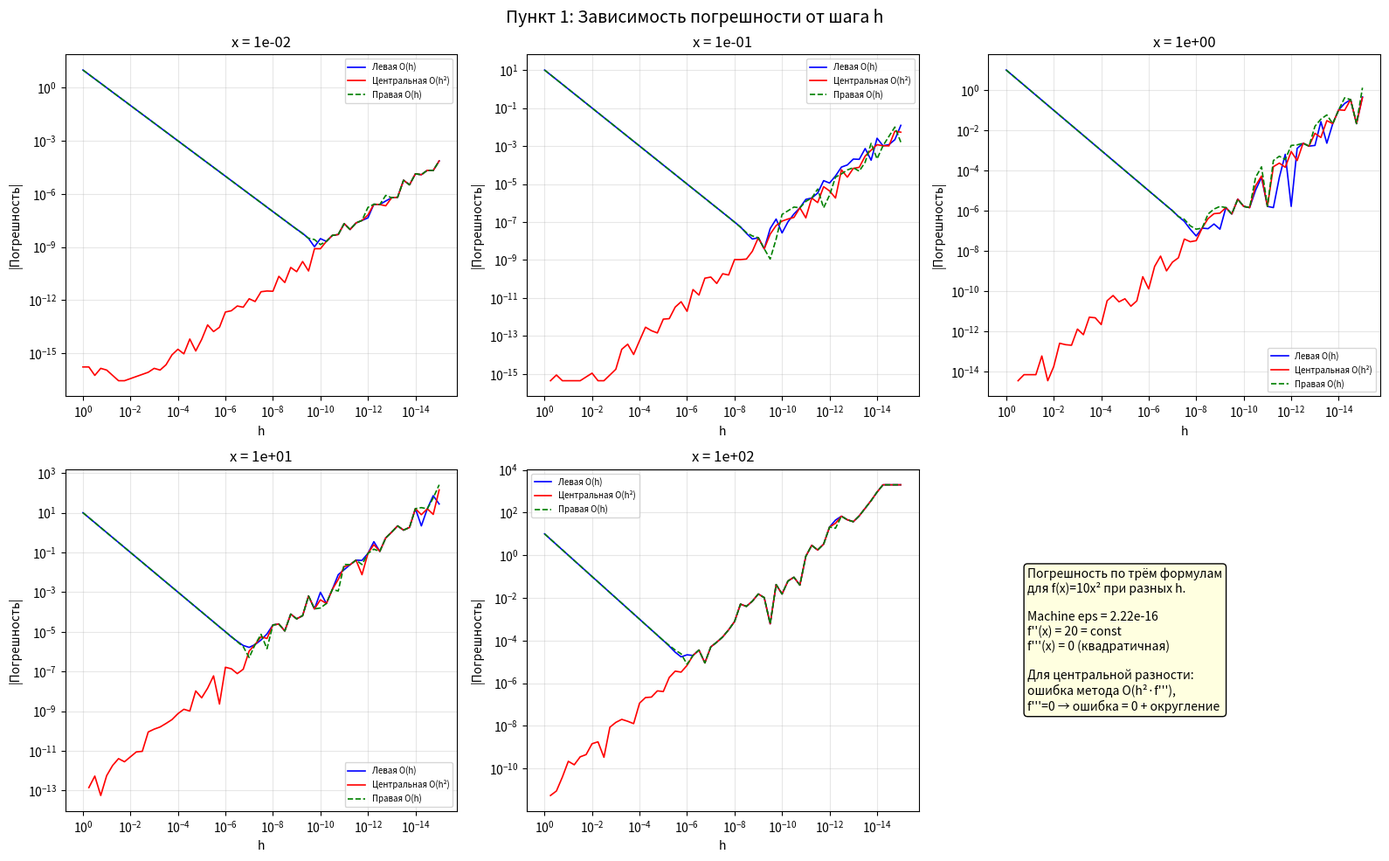
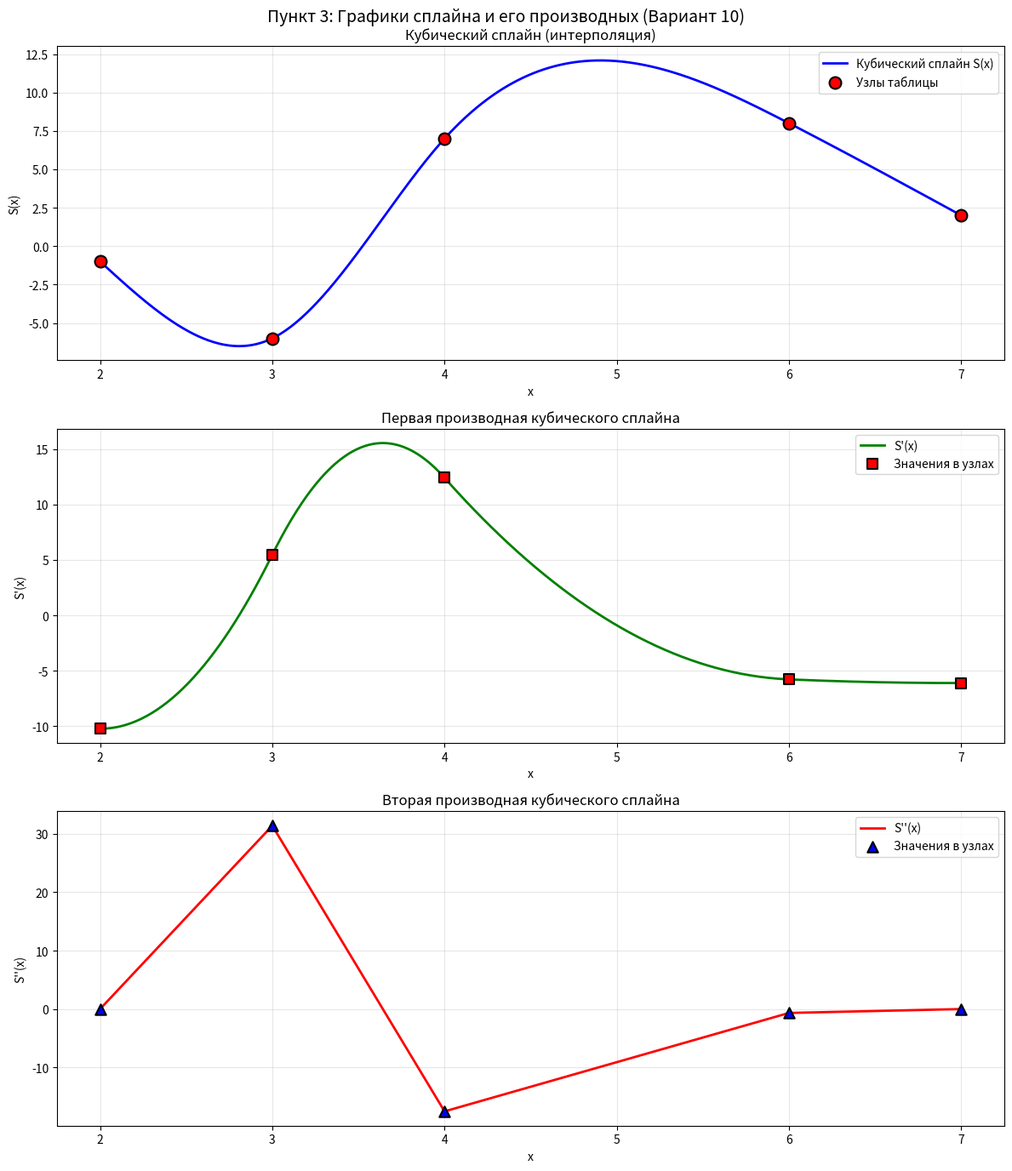
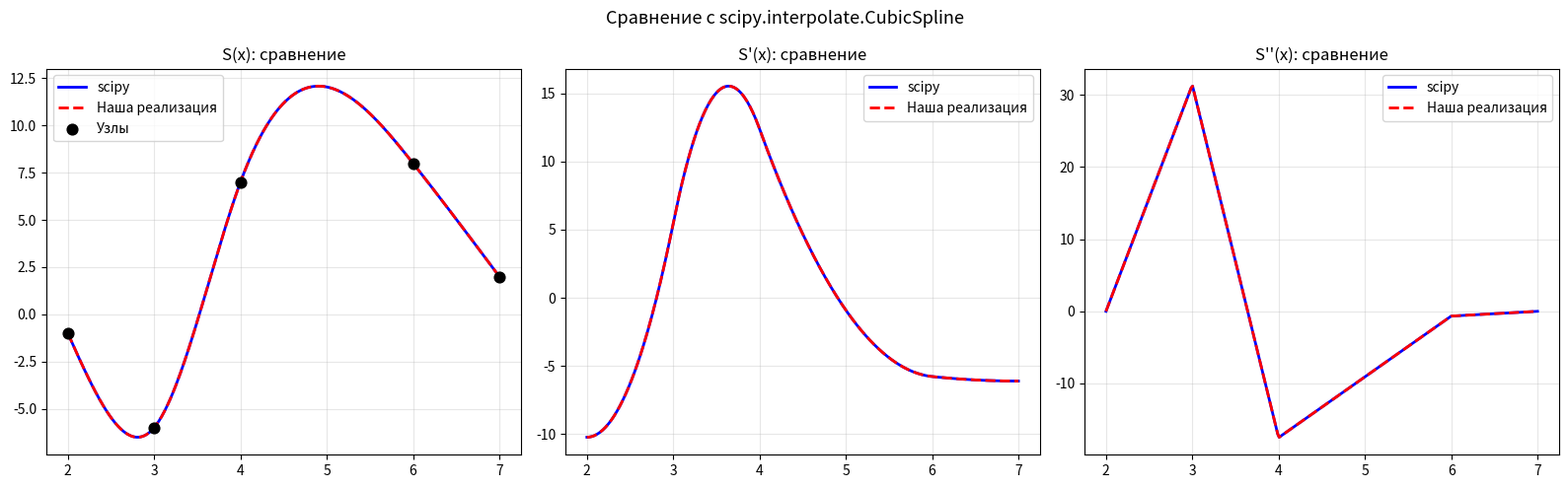

The matplotlib source for these figures, in order:
"""
Лабораторная работа №4: Численное дифференцирование
Вариант 10
"""

import numpy as np
import matplotlib
matplotlib.use('Agg')
import matplotlib.pyplot as plt
from scipy.interpolate import CubicSpline

VARIANT = 10

# ======================== ПУНКТ 1: ИССЛЕДОВАНИЕ ПОГРЕШНОСТИ ========================


def f_x(v, x):
    """Функция f(x) = v * x^2"""
    return v * x**2


def f_derivative_exact(v, x):
    """Точная производная: f'(x) = 2*v*x"""
    return 2 * v * x


def forward_difference(f, x, h):
    """Формула (4.1): Правая разностная производная, порядок O(h)"""
    return (f(x + h) - f(x)) / h


def backward_difference(f, x, h):
    """Формула (4.2): Левая разностная производная, порядок O(h)"""
    return (f(x) - f(x - h)) / h


def central_difference(f, x, h):
    """Формула (4.3): Центральная разностная производная, порядок O(h^2)"""
    return (f(x + h) - f(x - h)) / (2 * h)


def analyze_derivative_accuracy():
    """
    Пункт 1: Вычислить производную функции f(x) = v*x^2 (v=10)
    в точках 10^{-2}, 10^{-1}, 1, 10, 10^2 тремя формулами при разных h.
    Построить графики зависимости погрешности от h.
    """
    print("=" * 90)
    print("ПУНКТ 1: ИССЛЕДОВАНИЕ ПОГРЕШНОСТИ ЧИСЛЕННОГО ДИФФЕРЕНЦИРОВАНИЯ")
    print("=" * 90)
    print(f"Вариант: {VARIANT}")
    print(f"Функция: f(x) = {VARIANT} * x^2")
    print(f"Точная производная: f'(x) = {2 * VARIANT} * x")
    print()

    v = VARIANT
    func = lambda x: f_x(v, x)

    points = [1e-2, 1e-1, 1, 10, 1e2]
    h_values = np.logspace(0, -15, 61)

    eps_machine = np.finfo(float).eps  # ≈ 2.22e-16

    print(f"Машинная точность (epsilon float64): {eps_machine:.3e}")
    print()

    optimal_steps = {}

    all_results = {}

    for point in points:
        exact_val = f_derivative_exact(v, point)
        print(f"\n--- Точка x = {point:.0e}, f'(x) = {exact_val:.6e} ---")
        print(f"{'h':>12s}  {'Левая':>16s}  {'|ошибка|':>10s}  "
              f"{'Центральная':>16s}  {'|ошибка|':>10s}  "
              f"{'Правая':>16s}  {'|ошибка|':>10s}")
        print("-" * 102)

        errors_left = []
        errors_central = []
        errors_right = []

        h_display = [1e-1, 1e-3, 1e-5, 1e-7, 1e-9, 1e-11, 1e-13, 1e-15]

        for h in h_values:
            al = backward_difference(func, point, h)
            ac = central_difference(func, point, h)
            ar = forward_difference(func, point, h)

            el = abs(al - exact_val)
            ec = abs(ac - exact_val)
            er = abs(ar - exact_val)

            errors_left.append(el)
            errors_central.append(ec)
            errors_right.append(er)

            if any(abs(h - hd) / max(hd, 1e-20) < 0.01 for hd in h_display):
                print(f"{h:12.1e}  {al:16.8e}  {el:10.2e}  "
                      f"{ac:16.8e}  {ec:10.2e}  "
                      f"{ar:16.8e}  {er:10.2e}")

        errors_left = np.array(errors_left)
        errors_central = np.array(errors_central)
        errors_right = np.array(errors_right)

        idx_best_left = np.argmin(errors_left)
        idx_best_cent = np.argmin(errors_central)
        idx_best_right = np.argmin(errors_right)

        print(f"\n  Оптимальный h (левая):       {h_values[idx_best_left]:.2e}, "
              f"ошибка = {errors_left[idx_best_left]:.2e}")
        print(f"  Оптимальный h (центральная): {h_values[idx_best_cent]:.2e}, "
              f"ошибка = {errors_central[idx_best_cent]:.2e}")
        print(f"  Оптимальный h (правая):      {h_values[idx_best_right]:.2e}, "
              f"ошибка = {errors_right[idx_best_right]:.2e}")

        optimal_steps[point] = {
            'h_left': h_values[idx_best_left],
            'h_central': h_values[idx_best_cent],
            'h_right': h_values[idx_best_right],
        }

        all_results[point] = {
            'h': h_values,
            'err_left': errors_left,
            'err_central': errors_central,
            'err_right': errors_right,
        }

    fig, axes = plt.subplots(2, 3, figsize=(16, 10))
    axes = axes.flatten()

    for idx, point in enumerate(points):
        ax = axes[idx]
        res = all_results[point]
        mask_l = res['err_left'] > 0
        mask_c = res['err_central'] > 0
        mask_r = res['err_right'] > 0

        if np.any(mask_l):
            ax.loglog(res['h'][mask_l], res['err_left'][mask_l], 'b-',
                      label='Левая O(h)', linewidth=1.2)
        if np.any(mask_c):
            ax.loglog(res['h'][mask_c], res['err_central'][mask_c], 'r-',
                      label='Центральная O(h²)', linewidth=1.2)
        if np.any(mask_r):
            ax.loglog(res['h'][mask_r], res['err_right'][mask_r], 'g--',
                      label='Правая O(h)', linewidth=1.2)

        ax.set_xlabel('h')
        ax.set_ylabel('|Погрешность|')
        ax.set_title(f'x = {point:.0e}')
        ax.legend(fontsize=7)
        ax.grid(True, which='both', alpha=0.3)
        ax.invert_xaxis()

    axes[5].axis('off')
    axes[5].text(0.1, 0.5,
                 "Погрешность по трём формулам\n"
                 "для f(x)=10x² при разных h.\n\n"
                 f"Machine eps = {eps_machine:.2e}\n"
                 f"f''(x) = {2*v} = const\n"
                 f"f'''(x) = 0 (квадратичная)\n\n"
                 "Для центральной разности:\n"
                 "ошибка метода O(h²·f'''),\n"
                 "f'''=0 → ошибка = 0 + округление",
                 fontsize=10, verticalalignment='center',
                 transform=axes[5].transAxes,
                 bbox=dict(boxstyle='round', facecolor='lightyellow'))

    plt.suptitle('Пункт 1: Зависимость погрешности от шага h', fontsize=14)
    plt.tight_layout()
    plt.savefig('punkt1_error_vs_h.png', dpi=150, bbox_inches='tight')
    plt.close()
    print("\nГрафик сохранён: punkt1_error_vs_h.png")

    print("\n" + "=" * 90)
    print("ТЕОРЕТИЧЕСКИЙ АНАЛИЗ РЕЗУЛЬТАТОВ ПУНКТА 1")
    print("=" * 90)
    print(f"""
    Функция f(x) = {v}·x², f'(x) = {2*v}·x, f''(x) = {2*v}, f'''(x) = 0.

    1. ЛЕВАЯ / ПРАВАЯ РАЗНОСТНАЯ ПРОИЗВОДНАЯ (формулы 4.1, 4.2)
       Погрешность метода: R = (h/2)·f''(ξ) = {v}·h.
       Для f(x)={v}x² погрешность метода линейна по h.
       При уменьшении h погрешность метода уменьшается, но при h < ~sqrt(ε/M₂)
       начинает доминировать погрешность округления.

       Оптимальный шаг: h_opt ≈ 2·sqrt(ε·|f(x)|/|f''(x)|) ≈ 2·sqrt(ε·|{v}x²|/{2*v})
       = 2·|x|·sqrt(ε/2).
       При x=1: h_opt ≈ 2·sqrt({eps_machine:.2e}/2) ≈ {2*np.sqrt(eps_machine/2):.2e}.

    2. ЦЕНТРАЛЬНАЯ РАЗНОСТНАЯ ПРОИЗВОДНАЯ (формула 4.3)
       Погрешность метода: R = (h²/6)·f'''(ξ).
       Поскольку f'''(x) ≡ 0 для квадратичного полинома, ошибка метода НУЛЕВАЯ.
       Остаётся только погрешность округления ≈ ε·|f(x)|/(h) + ε·|f'(x)|.
       Поэтому центральная разность даёт почти машинную точность при больших h
       и теряет точность только при очень малых h из-за катастрофической потери
       значащих цифр при вычитании близких чисел.

    3. ЗАВИСИМОСТЬ ОТ ТОЧКИ x:
       - Абсолютная погрешность пропорциональна |f(x)| и |f'(x)|,
         поэтому для больших x погрешность округления выше.
       - Для x=100: f(100) = {v*100**2:.0f}, и даже для центральной разности
         при малых h потеря точности значительна.
    """)

    return optimal_steps


# ======================== ПУНКТ 2: РАСЧЕТ КОЭФФИЦИЕНТОВ КУБИЧЕСКОГО СПЛАЙНА ========================

x_data = np.array([2, 3, 4, 6, 7], dtype=float)
y_data = np.array([-1, -6, 7, 8, 2], dtype=float)


def solve_tridiagonal_vectors(a_diag, b_diag, c_diag, d_vec):
    """
    Метод прогонки (Thomas algorithm) для трёхдиагональной системы.
    a_diag — нижняя диагональ (длина n-1, a_diag[0] не используется),
    b_diag — главная диагональ (длина n),
    c_diag — верхняя диагональ (длина n-1),
    d_vec  — правая часть (длина n).
    """
    n = len(d_vec)
    cp = np.zeros(n - 1)
    dp = np.zeros(n)

    cp[0] = c_diag[0] / b_diag[0]
    dp[0] = d_vec[0] / b_diag[0]

    for i in range(1, n):
        m = b_diag[i] - a_diag[i - 1] * cp[i - 1] if i < n else b_diag[i]
        if i - 1 < len(a_diag):
            m = b_diag[i] - a_diag[i - 1] * cp[i - 1]
        else:
            m = b_diag[i]
        if i < n - 1:
            cp[i] = c_diag[i] / m
        dp[i] = (d_vec[i] - (a_diag[i - 1] if i - 1 < len(a_diag) else 0) * dp[i - 1]) / m

    x = np.zeros(n)
    x[n - 1] = dp[n - 1]
    for i in range(n - 2, -1, -1):
        x[i] = dp[i] - cp[i] * x[i + 1]

    return x


def calculate_cubic_spline_coeffs(x, y):
    """
    Расчёт коэффициентов естественного кубического сплайна.
    S_i(t) = a_i + b_i·t + c_i·t² + d_i·t³,  t = x − x_i,  i = 0..n−1.

    Естественные граничные условия: S''(x_0) = 0, S''(x_n) = 0  ⟹  c_0 = 0, c_n = 0.
    """
    n = len(x) - 1
    h = np.diff(x)

    a = y[:-1].copy()

    lower = np.zeros(n + 1)
    main = np.zeros(n + 1)
    upper = np.zeros(n + 1)
    rhs = np.zeros(n + 1)

    main[0] = 1.0
    rhs[0] = 0.0

    for i in range(1, n):
        lower[i] = h[i - 1]
        main[i] = 2.0 * (h[i - 1] + h[i])
        upper[i] = h[i]
        rhs[i] = 3.0 * ((y[i + 1] - y[i]) / h[i] - (y[i] - y[i - 1]) / h[i - 1])

    main[n] = 1.0
    rhs[n] = 0.0

    c_all = solve_tridiagonal_vectors(lower[1:], main, upper[:-1], rhs)

    d = np.zeros(n)
    b = np.zeros(n)
    for i in range(n):
        d[i] = (c_all[i + 1] - c_all[i]) / (3.0 * h[i])
        b[i] = (y[i + 1] - y[i]) / h[i] - (c_all[i + 1] + 2.0 * c_all[i]) * h[i] / 3.0

    c = c_all[:n]
    return a, b, c, d, h, c_all


def spline_eval(x_val, x_nodes, a, b, c, d):
    """Значение сплайна в точке x_val."""
    n = len(a)
    for i in range(n - 1, -1, -1):
        if x_val >= x_nodes[i]:
            t = x_val - x_nodes[i]
            return a[i] + b[i] * t + c[i] * t**2 + d[i] * t**3
    t = x_val - x_nodes[0]
    return a[0] + b[0] * t + c[0] * t**2 + d[0] * t**3


def spline_deriv1(x_val, x_nodes, b, c, d):
    """Первая производная сплайна S'(x) = b_i + 2c_i·t + 3d_i·t²."""
    n = len(b)
    for i in range(n - 1, -1, -1):
        if x_val >= x_nodes[i]:
            t = x_val - x_nodes[i]
            return b[i] + 2.0 * c[i] * t + 3.0 * d[i] * t**2
    t = x_val - x_nodes[0]
    return b[0] + 2.0 * c[0] * t + 3.0 * d[0] * t**2


def spline_deriv2(x_val, x_nodes, c, d):
    """Вторая производная сплайна S''(x) = 2c_i + 6d_i·t."""
    n = len(c)
    for i in range(n - 1, -1, -1):
        if x_val >= x_nodes[i]:
            t = x_val - x_nodes[i]
            return 2.0 * c[i] + 6.0 * d[i] * t
    t = x_val - x_nodes[0]
    return 2.0 * c[0] + 6.0 * d[0] * t


def manual_calculation_demo():
    """Пункт 2: Ручной расчёт коэффициентов кубического сплайна с выводом системы."""
    print("\n" + "=" * 90)
    print("ПУНКТ 2: РАСЧЁТ КОЭФФИЦИЕНТОВ КУБИЧЕСКОГО СПЛАЙНА (Вариант 10)")
    print("=" * 90)

    print("\nИсходные данные (таблица 3.2, вариант 10):")
    print(f"  x    = {x_data.tolist()}")
    print(f"  f(x) = {y_data.tolist()}")

    n = len(x_data) - 1
    h = np.diff(x_data)

    print(f"\n  Количество интервалов n = {n}")
    print("\n  Шаги h_i = x_{i+1} − x_i:")
    for i in range(n):
        print(f"    h_{i} = x_{i+1} − x_{i} = {x_data[i+1]} − {x_data[i]} = {h[i]}")

    print("\n--- Система уравнений для c_i ---")
    print("  Естественные граничные условия: c_0 = 0, c_4 = 0.")
    print("  Уравнения для внутренних узлов (i = 1, 2, 3):")

    for i in range(1, n):
        lhs_terms = []
        if h[i-1] != 0:
            lhs_terms.append(f"{h[i-1]:.0f}·c_{i-1}")
        lhs_terms.append(f"{2*(h[i-1]+h[i]):.0f}·c_{i}")
        if h[i] != 0:
            lhs_terms.append(f"{h[i]:.0f}·c_{i+1}")
        rhs_val = 3.0 * ((y_data[i+1] - y_data[i]) / h[i] -
                          (y_data[i] - y_data[i-1]) / h[i-1])
        print(f"    i={i}: {' + '.join(lhs_terms)} = {rhs_val:.4f}")

    print("\n  Подставляя c_0 = 0 и c_4 = 0:")

    A_sys = np.zeros((n - 1, n - 1))
    b_sys = np.zeros(n - 1)

    for i in range(1, n):
        row = i - 1
        if i - 1 >= 1:
            A_sys[row, row - 1] = h[i - 1]
        A_sys[row, row] = 2.0 * (h[i - 1] + h[i])
        if i + 1 <= n - 1:
            A_sys[row, row + 1] = h[i]
        b_sys[row] = 3.0 * ((y_data[i + 1] - y_data[i]) / h[i] -
                             (y_data[i] - y_data[i - 1]) / h[i - 1])

    print("\n  Матрица системы (A · [c_1, c_2, c_3]^T = rhs):")
    for row in range(n - 1):
        row_str = "  |"
        for col in range(n - 1):
            row_str += f" {A_sys[row, col]:8.2f}"
        row_str += f" |  | c_{row+1} |"
        if row == 0:
            row_str += "     |"
        elif row == n - 2:
            row_str += "     |"
        else:
            row_str += "  =  |"
        row_str += f" {b_sys[row]:10.4f} |"
        print(row_str)

    c_inner = np.linalg.solve(A_sys, b_sys)

    print(f"\n  Решение: c_1 = {c_inner[0]:.6f}, c_2 = {c_inner[1]:.6f}, "
          f"c_3 = {c_inner[2]:.6f}")

    a, b, c, d, hh, c_all = calculate_cubic_spline_coeffs(x_data, y_data)

    print("\n--- Коэффициенты сплайна ---")
    print(f"\n  a_i = f(x_i):")
    for i in range(n):
        print(f"    a_{i} = {a[i]:.6f}")

    print(f"\n  c_i (из системы, c_0={c_all[0]:.1f}, c_{n}={c_all[n]:.1f}):")
    for i in range(n):
        print(f"    c_{i} = {c[i]:.6f}")

    print(f"\n  d_i = (c_{{i+1}} − c_i) / (3·h_i):")
    for i in range(n):
        print(f"    d_{i} = ({c_all[i+1]:.6f} − {c_all[i]:.6f}) / "
              f"(3·{hh[i]:.0f}) = {d[i]:.6f}")

    print(f"\n  b_i = (y_{{i+1}}−y_i)/h_i − (c_{{i+1}}+2c_i)·h_i/3:")
    for i in range(n):
        print(f"    b_{i} = ({y_data[i+1]:.0f}−({y_data[i]:.0f}))/{hh[i]:.0f} − "
              f"({c_all[i+1]:.6f}+2·{c_all[i]:.6f})·{hh[i]:.0f}/3 = {b[i]:.6f}")

    print("\n--- ИТОГОВАЯ ТАБЛИЦА КОЭФФИЦИЕНТОВ ---")
    print(f"{'Интервал':<14} {'a_i':>12} {'b_i':>12} {'c_i':>12} {'d_i':>12}")
    print("-" * 66)
    for i in range(n):
        print(f"[{x_data[i]:.0f}; {x_data[i+1]:.0f}]        "
              f"{a[i]:12.6f} {b[i]:12.6f} {c[i]:12.6f} {d[i]:12.6f}")

    return a, b, c, d, hh, c_all


# ======================== ПУНКТ 3: ПРОГРАММНАЯ РЕАЛИЗАЦИЯ ========================


def plot_spline_and_derivatives(x_nodes, y_nodes, a, b, c, d, h):
    """Построение графиков сплайна, первой и второй производной."""
    x_fine = np.linspace(x_nodes[0], x_nodes[-1], 500)
    y_spline = np.array([spline_eval(xi, x_nodes, a, b, c, d) for xi in x_fine])
    y_d1 = np.array([spline_deriv1(xi, x_nodes, b, c, d) for xi in x_fine])
    y_d2 = np.array([spline_deriv2(xi, x_nodes, c, d) for xi in x_fine])

    d1_at_nodes = np.array([spline_deriv1(xi, x_nodes, b, c, d) for xi in x_nodes])
    d2_at_nodes = np.array([spline_deriv2(xi, x_nodes, c, d) for xi in x_nodes])

    fig, axes = plt.subplots(3, 1, figsize=(12, 14))

    axes[0].plot(x_fine, y_spline, 'b-', linewidth=2, label='Кубический сплайн S(x)')
    axes[0].scatter(x_nodes, y_nodes, color='red', s=100, zorder=5,
                    label='Узлы таблицы', marker='o', edgecolors='black', linewidths=1.5)
    axes[0].set_xlabel('x')
    axes[0].set_ylabel('S(x)')
    axes[0].set_title('Кубический сплайн (интерполяция)')
    axes[0].legend()
    axes[0].grid(True, alpha=0.3)

    axes[1].plot(x_fine, y_d1, 'g-', linewidth=2, label="S'(x)")
    axes[1].scatter(x_nodes, d1_at_nodes, color='red', s=80, zorder=5,
                    label='Значения в узлах', marker='s', edgecolors='black', linewidths=1.5)
    axes[1].set_xlabel('x')
    axes[1].set_ylabel("S'(x)")
    axes[1].set_title('Первая производная кубического сплайна')
    axes[1].legend()
    axes[1].grid(True, alpha=0.3)

    axes[2].plot(x_fine, y_d2, 'r-', linewidth=2, label="S''(x)")
    axes[2].scatter(x_nodes, d2_at_nodes, color='blue', s=80, zorder=5,
                    label='Значения в узлах', marker='^', edgecolors='black', linewidths=1.5)
    axes[2].set_xlabel('x')
    axes[2].set_ylabel("S''(x)")
    axes[2].set_title('Вторая производная кубического сплайна')
    axes[2].legend()
    axes[2].grid(True, alpha=0.3)

    plt.suptitle('Пункт 3: Графики сплайна и его производных (Вариант 10)', fontsize=14)
    plt.tight_layout()
    plt.savefig('cubic_spline_results.png', dpi=150, bbox_inches='tight')
    plt.close()
    print("График сохранён: cubic_spline_results.png")

    print("\n--- ПРОВЕРКА НЕПРЕРЫВНОСТИ ПРОИЗВОДНЫХ ВО ВНУТРЕННИХ УЗЛАХ ---")
    for i in range(1, len(x_nodes) - 1):
        eps = 1e-10
        d1_left = spline_deriv1(x_nodes[i] - eps, x_nodes, b, c, d)
        d1_right = spline_deriv1(x_nodes[i] + eps, x_nodes, b, c, d)
        d2_left = spline_deriv2(x_nodes[i] - eps, x_nodes, c, d)
        d2_right = spline_deriv2(x_nodes[i] + eps, x_nodes, c, d)

        print(f"  Узел x = {x_nodes[i]:.0f}:")
        print(f"    S'(x−ε)  = {d1_left:.10f},  S'(x+ε)  = {d1_right:.10f},  "
              f"|разность| = {abs(d1_left - d1_right):.2e}")
        print(f"    S''(x−ε) = {d2_left:.10f},  S''(x+ε) = {d2_right:.10f},  "
              f"|разность| = {abs(d2_left - d2_right):.2e}")


def compare_with_scipy(x_nodes, y_nodes, a, b, c, d):
    """Сравнение собственной реализации с scipy.interpolate.CubicSpline."""
    cs = CubicSpline(x_nodes, y_nodes, bc_type='natural')

    x_fine = np.linspace(x_nodes[0], x_nodes[-1], 300)
    y_scipy = cs(x_fine)
    yd1_scipy = cs(x_fine, 1)
    yd2_scipy = cs(x_fine, 2)

    y_ours = np.array([spline_eval(xi, x_nodes, a, b, c, d) for xi in x_fine])
    yd1_ours = np.array([spline_deriv1(xi, x_nodes, b, c, d) for xi in x_fine])
    yd2_ours = np.array([spline_deriv2(xi, x_nodes, c, d) for xi in x_fine])

    err_s = np.max(np.abs(y_scipy - y_ours))
    err_d1 = np.max(np.abs(yd1_scipy - yd1_ours))
    err_d2 = np.max(np.abs(yd2_scipy - yd2_ours))

    print("\n--- СРАВНЕНИЕ С SCIPY (CubicSpline, bc_type='natural') ---")
    print(f"  max|S(x) − S_scipy(x)|   = {err_s:.2e}")
    print(f"  max|S'(x) − S'_scipy(x)| = {err_d1:.2e}")
    print(f"  max|S''(x)−S''_scipy(x)| = {err_d2:.2e}")

    fig, axes = plt.subplots(1, 3, figsize=(16, 5))

    axes[0].plot(x_fine, y_scipy, 'b-', label='scipy', linewidth=2)
    axes[0].plot(x_fine, y_ours, 'r--', label='Наша реализация', linewidth=2)
    axes[0].scatter(x_nodes, y_nodes, color='black', s=60, zorder=5, label='Узлы')
    axes[0].set_title('S(x): сравнение')
    axes[0].legend()
    axes[0].grid(True, alpha=0.3)

    axes[1].plot(x_fine, yd1_scipy, 'b-', label='scipy', linewidth=2)
    axes[1].plot(x_fine, yd1_ours, 'r--', label='Наша реализация', linewidth=2)
    axes[1].set_title("S'(x): сравнение")
    axes[1].legend()
    axes[1].grid(True, alpha=0.3)

    axes[2].plot(x_fine, yd2_scipy, 'b-', label='scipy', linewidth=2)
    axes[2].plot(x_fine, yd2_ours, 'r--', label='Наша реализация', linewidth=2)
    axes[2].set_title("S''(x): сравнение")
    axes[2].legend()
    axes[2].grid(True, alpha=0.3)

    plt.suptitle('Сравнение с scipy.interpolate.CubicSpline', fontsize=13)
    plt.tight_layout()
    plt.savefig('comparison_with_scipy.png', dpi=150, bbox_inches='tight')
    plt.close()
    print("  График сохранён: comparison_with_scipy.png")


def numerical_derivatives_at_table_nodes(x_nodes, y_nodes, b, c, d, h):
    """
    Пункт 3 (дополнительно): Численные производные в узлах таблицы
    по разностным формулам (4.1)–(4.3), учитывая НЕРАВНОМЕРНЫЙ шаг.
    Сравнение с производной сплайна.
    """
    print("\n--- ЧИСЛЕННЫЕ ПРОИЗВОДНЫЕ В УЗЛАХ ТАБЛИЦЫ ---")
    print("  (с учётом неравномерного шага между узлами)")
    n = len(x_nodes)

    print(f"\n  {'i':<4} {'x_i':<6} {'f(x_i)':<8} {'Числ.произв.':<16} "
          f"{'Произв.сплайна':<16} {'|Разность|':<12} {'Метод'}")
    print("  " + "-" * 80)

    for i in range(n):
        s_deriv = spline_deriv1(x_nodes[i], x_nodes, b, c, d)

        if i == 0:
            hi = x_nodes[1] - x_nodes[0]
            num_d = (y_nodes[1] - y_nodes[0]) / hi
            method = "правая (4.1)"
        elif i == n - 1:
            hi = x_nodes[-1] - x_nodes[-2]
            num_d = (y_nodes[-1] - y_nodes[-2]) / hi
            method = "левая (4.2)"
        else:
            h_left = x_nodes[i] - x_nodes[i - 1]
            h_right = x_nodes[i + 1] - x_nodes[i]
            if abs(h_left - h_right) < 1e-12:
                num_d = (y_nodes[i + 1] - y_nodes[i - 1]) / (h_left + h_right)
                method = "центр. (4.3)"
            else:
                num_d = (
                    -h_right / (h_left * (h_left + h_right)) * y_nodes[i - 1]
                    + (h_right - h_left) / (h_left * h_right) * y_nodes[i]
                    + h_left / (h_right * (h_left + h_right)) * y_nodes[i + 1]
                )
                method = f"неравн. h_l={h_left:.0f} h_r={h_right:.0f}"

        diff = abs(num_d - s_deriv)
        print(f"  {i:<4} {x_nodes[i]:<6.1f} {y_nodes[i]:<8.1f} "
              f"{num_d:<16.6f} {s_deriv:<16.6f} {diff:<12.2e} {method}")


# ======================== ОСНОВНАЯ ФУНКЦИЯ ========================


def main():
    print("╔" + "═" * 88 + "╗")
    print("║  ЛАБОРАТОРНАЯ РАБОТА №4: ЧИСЛЕННОЕ ДИФФЕРЕНЦИРОВАНИЕ".ljust(89) + "║")
    print("║  Вариант 10".ljust(89) + "║")
    print("╚" + "═" * 88 + "╝")

    optimal_steps = analyze_derivative_accuracy()

    a, b, c, d, h, c_all = manual_calculation_demo()

    print("\n" + "=" * 90)
    print("ПУНКТ 3: ПРОГРАММНАЯ РЕАЛИЗАЦИЯ — ГРАФИКИ И ПРОВЕРКИ")
    print("=" * 90)

    plot_spline_and_derivatives(x_data, y_data, a, b, c, d, h)
    compare_with_scipy(x_data, y_data, a, b, c, d)
    numerical_derivatives_at_table_nodes(x_data, y_data, b, c, d, h)

    print("\n" + "=" * 90)
    print("ПРОВЕРКА СВОЙСТВ СПЛАЙНА")
    print("=" * 90)

    print("\n  1. Интерполяция (S(x_i) = f(x_i)):")
    for i, xi in enumerate(x_data):
        si = spline_eval(xi, x_data, a, b, c, d)
        print(f"     S({xi:.0f}) = {si:.10f},  f(x_{i}) = {y_data[i]:.1f},  "
              f"|разность| = {abs(si - y_data[i]):.2e}")

    print("\n  2. Естественные граничные условия S''(x_0)=0, S''(x_n)=0:")
    d2_left = spline_deriv2(x_data[0], x_data, c, d)
    d2_right = spline_deriv2(x_data[-1], x_data, c, d)
    print(f"     S''({x_data[0]:.0f}) = {d2_left:.10f}  (должно быть 0)")
    print(f"     S''({x_data[-1]:.0f}) = {d2_right:.10f}  (должно быть 0)")

    print("\n" + "=" * 90)
    print("ВЫВОДЫ ПО РАБОТЕ")
    print("=" * 90)
    print(f"""
    1. Пункт 1 (исследование погрешности):
       - Для f(x) = {VARIANT}·x² центральная разность (формула 4.3) даёт точный
         результат при умеренных h, т.к. f'''(x) ≡ 0 (погрешность метода нулевая).
       - Левая и правая разности (формулы 4.1, 4.2) имеют погрешность O(h),
         линейно убывающую с уменьшением h до тех пор, пока не начнёт
         доминировать погрешность округления.
       - При очень малых h (< 10⁻⁸) все формулы теряют точность из-за
         катастрофической потери значащих цифр при вычитании близких чисел.

    2. Пункт 2 (расчёт коэффициентов сплайна):
       - Построен естественный кубический сплайн по 5 узлам [{', '.join(str(int(xi)) for xi in x_data)}].
       - Коэффициенты получены решением трёхдиагональной системы методом прогонки.
       - Результат совпадает с scipy.interpolate.CubicSpline (bc_type='natural').

    3. Пункт 3 (графики и проверки):
       - Сплайн точно проходит через все узлы таблицы.
       - Первая и вторая производные непрерывны во внутренних узлах.
       - Естественные граничные условия выполнены: S''(x_0)=S''(x_n)=0.
       - Численные производные по разностным формулам в узлах сравнены
         с производной сплайна.
    """)


if __name__ == "__main__":
    main()
